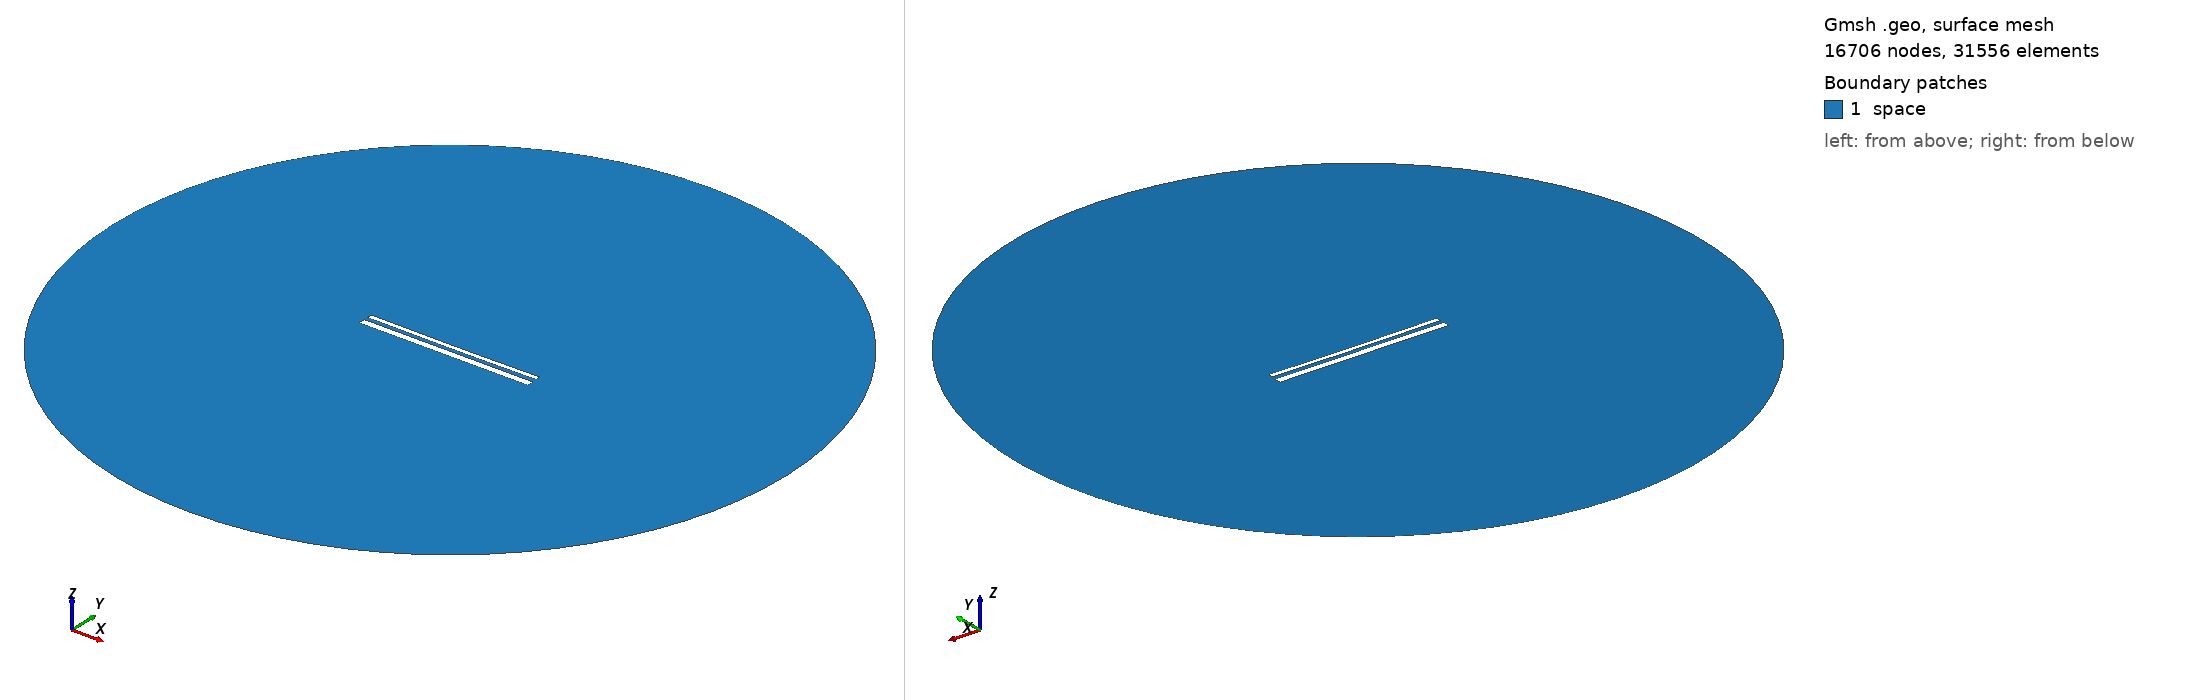

Gmsh geometry script, surface-meshed: 16706 nodes, 31556 surface elements. Boundary patches (legend numbers): 1 space. Left view from above one corner, right view from below the opposite corner. Legend entries are the model's physical surfaces. The drawing asked Gmsh for element sizes between 1% and 20% of the model's largest extent; the script's own settings can give other sizes.

=== 1814.geo (drawn) ===
//---------------------------------------
// Geometry kernel
//---------------------------------------

SetFactory("OpenCASCADE");



//---------------------------------------
// Parameters of the geometry
//---------------------------------------

// Overetch of the upper plate
overetch = 0.5;

// Distance between the plates
distance = 2.0;

// Discretization over the x axis (for the deformation)
nx = 50; 

// Length of the plate
L = 100 - overetch; 

// Number of modes
n = 4; 

// 1st mode coefficient
coeff(1) = 0.0;
beta(1) = 0.596864 * 3.1415926535 / L;

// 2nd mode coefficient
coeff(2) = -0.15;
beta(2) = 1.49418 * 3.1415926535 / L;

// 3rd mode coefficient
coeff(3) = 0.0;
beta(3) = 2.50025 * 3.1415926535 / L;

// 4th mode coefficient
coeff(4) = 0.0;
beta(4) = 3.49999 * 3.1415926535 / L;



//---------------------------------------
// Upper plate (deformed rectangle)
//---------------------------------------

// Coordiantes of the upper plate
xmin = -50;
xmax = 50 - overetch;

// Height of the upper plate
yheight = 4 - 2 * overetch;

// Indexes of the points
UpperID[] = {};
LowerID[] = {};
LeftID[] = {};
RightID[] = {};

// Point index
p = 1;

// Horizontal edges
For i In {1:nx}
    x = xmin + (i-1)*(xmax - xmin)/(nx-1);

    y_bottom = distance / 2 + overetch;
    For j In {1:n}
        C = (Cosh(beta(j)*L) + Cos(beta(j)*L)) / (Sinh(beta(j)*L) + Sin(beta(j)*L));
        y_bottom  = y_bottom + coeff(j) * (Cosh(beta(j)*(x+50)) - Cos(beta(j)*(x+50)) - C * (Sinh(beta(j)*(x+50)) - Sin(beta(j)*(x+50))));
    EndFor

    y_top = y_bottom + yheight;

    Point(p) = {x, y_top, 0, 1.0};
    UpperID[i] = p;
    p = p + 1;

    Point(p) = {x, y_bottom, 0, 1.0};
    LowerID[i] = p;
    p = p + 1;
EndFor

// Create point lists
UpperPts[] = {}; LowerPts[] = {};
For i In {1:nx}
  UpperPts[] += {UpperID[i]};
  LowerPts[] += {LowerID[i]};
EndFor

// Build splines
Spline(1) = {UpperPts[]};
Spline(2) = {LowerPts[]};
Line(3) = {LowerPts[nx-1], UpperPts[nx-1]};
Line(4) = {LowerPts[0], UpperPts[0]};

// Build the plane surface
Curve Loop(1) = {2, 3, -1, -4};
Plane Surface(1) = {1};



//---------------------------------------
// Lower plate (rectangle)
//---------------------------------------

// Vertices
Point(1001) = {-50, -1, 0, 1.0};
Point(1002) = { 50, -1, 0, 1.0};
Point(1003) = { 50,  -5, 0, 1.0};
Point(1004) = {-50,  -5, 0, 1.0};

// Edges
Line(5) = {1001, 1002};
Line(6) = {1002, 1003};
Line(7) = {1003, 1004};
Line(8) = {1004, 1001};

// Plane surface
Line Loop(2) = {5, 6, 7, 8};
Plane Surface(2) = {2}; 



//---------------------------------------
// Outer (fictious) boundary
//---------------------------------------

// Points
Point(1005) = {0, 0, 0};       // Center
Point(1006) = {200, 0, 0};     // Start point
Point(1007) = {0, 200, 0};     // 90 degrees
Point(1008) = {-200, 0, 0};    // 180 degrees
Point(1009) = {0, -200, 0};    // 270 degrees

// Circle arcs (each needs start, center, end)
Circle(9) = {1006, 1005, 1007};
Circle(10) = {1007, 1005, 1008};
Circle(11) = {1008, 1005, 1009};
Circle(12) = {1009, 1005, 1006};

// Plane surface for the entire domain
Curve Loop(3) = {9, 10, 11, 12};
Surface(3) = {3};

// Subtract the plates from the whole domain to obtain the actual domain where we want to solve the equations
BooleanDifference{ Surface{3}; Delete; }{ Surface{1}; Surface{2}; Delete; }




//---------------------------------------
// Transfinite Lines/Curves
//---------------------------------------

// Set the number of points on the boundaries
r = 12;
d = 0.15;

// Plates
Transfinite Curve {1} = 50*r/4 Using Progression 1;
Transfinite Line {2} = 50*r Using Progression 1;
Transfinite Curve {3, 4} = 2*r Using Progression 1+d;
Transfinite Line {5} = 50*r Using Progression 1;
Transfinite Line {7} = 50*r/4 Using Progression 1;
Transfinite Line {6} = 2*r Using Progression 1+d;
Transfinite Line {8} = 2*r Using Progression 1-d;

// Outer boundary
Transfinite Line {9, 10, 11, 12} = 20 Using Progression 1;



//---------------------------------------
// Physical groups
//---------------------------------------                

// Physical curves (boundaries)
Physical Line("force_segment", 10) = {2};
Physical Line("upper_plate", 11) = {1, 3, 4};
Physical Line("lower_plate", 12) = {5, 6, 7, 8};
Physical Line("boundary", 20) = {9, 10, 11, 12};

// Physical Surfaces
Physical Surface("space", 30) = {3};



//---------------------------------------
// 6. Generate the Mesh
//---------------------------------------

// 2D mesh generation
Mesh 2;
